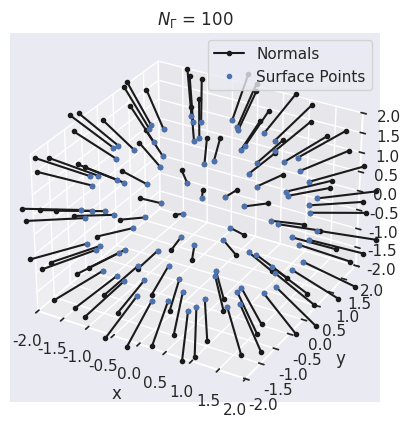

Generate this figure with matplotlib:
import numpy as np
from numpy import newaxis as na

class Sphere:

    def __init__(self,radius):
        self.radius = radius

    def surface_points(self,num_pts):
        points = np.zeros((num_pts,3))
        phi = np.pi * (3. - np.sqrt(5.))  # golden angle in radians

        for i in range(num_pts):
            y = 1 - (i / float(num_pts - 1)) * 2  # y goes from 1 to -1
            r = np.sqrt(1 - y * y)  # radius at y

            theta = phi * i  # golden angle increment

            x = np.cos(theta) * r
            z = np.sin(theta) * r

            points[i] = self.radius*np.array([x, y, z])

        return points
    
    def unit_normals(self,num_pts):
        pts = self.surface_points(num_pts)
        normals = pts / np.linalg.norm(pts,axis=1)[:,na]
        return normals


if __name__ == '__main__':
    import matplotlib.pyplot as plt
    import seaborn as sns

    radius = 2
    num_pts = 100

    e = Sphere(radius)

    pts = e.surface_points(num_pts)
    normals = e.unit_normals(num_pts)
    print(pts)
    print(normals)

    sns.set()
    fig = plt.figure()
    ax = fig.add_subplot(111, projection='3d')
    for i,(i_pt,i_norm) in enumerate(zip(pts,normals)):
        i_norm *= 1
        if i == 0:
            pt1 = i_pt + i_norm
            pt = np.vstack((i_pt,pt1))
            ax.plot(pt[:,0],pt[:,1],pt[:,2],'k.-',label='Normals')
        else:
            pt1 = i_pt + i_norm
            pt = np.vstack((i_pt,pt1))
            ax.plot(pt[:,0],pt[:,1],pt[:,2],'k.-')
    ax.plot(pts[:,0],pts[:,1],pts[:,2],'b.',label='Surface Points')
    ax.set_title('$N_{\Gamma}$ = %i' %num_pts)
    ax.set_xlabel('x')
    ax.set_ylabel('y')
    ax.set_zlabel('z')
    ax.set_xlim(-radius,radius)
    ax.set_ylim(-radius,radius)
    ax.set_zlim(-radius,radius)
    ax.legend()
    plt.show()

